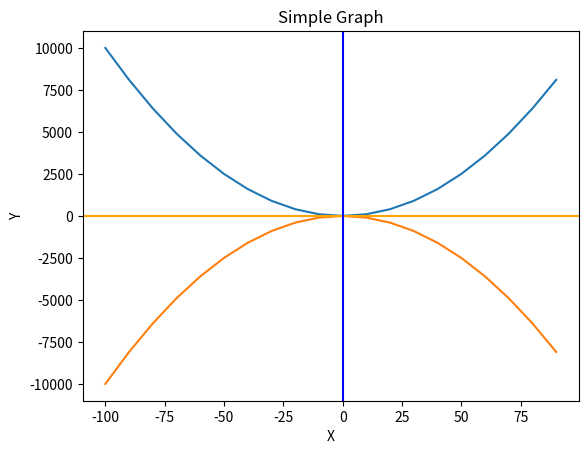

Recreate this plot in Python.
import matplotlib.pyplot as plt
y1 = []
y2 = []
x = range(-100,100,10)
for i in x:
    y1.append(i**2)
for i in x:
    y2.append(-i**2)
plt.plot(x,y1)
plt.plot(x,y2)

plt.xlabel('X')
plt.ylabel('Y')
plt.title("Simple Graph")
plt.axhline(color = 'orange')
plt.axvline(color = 'blue')
plt.show()
